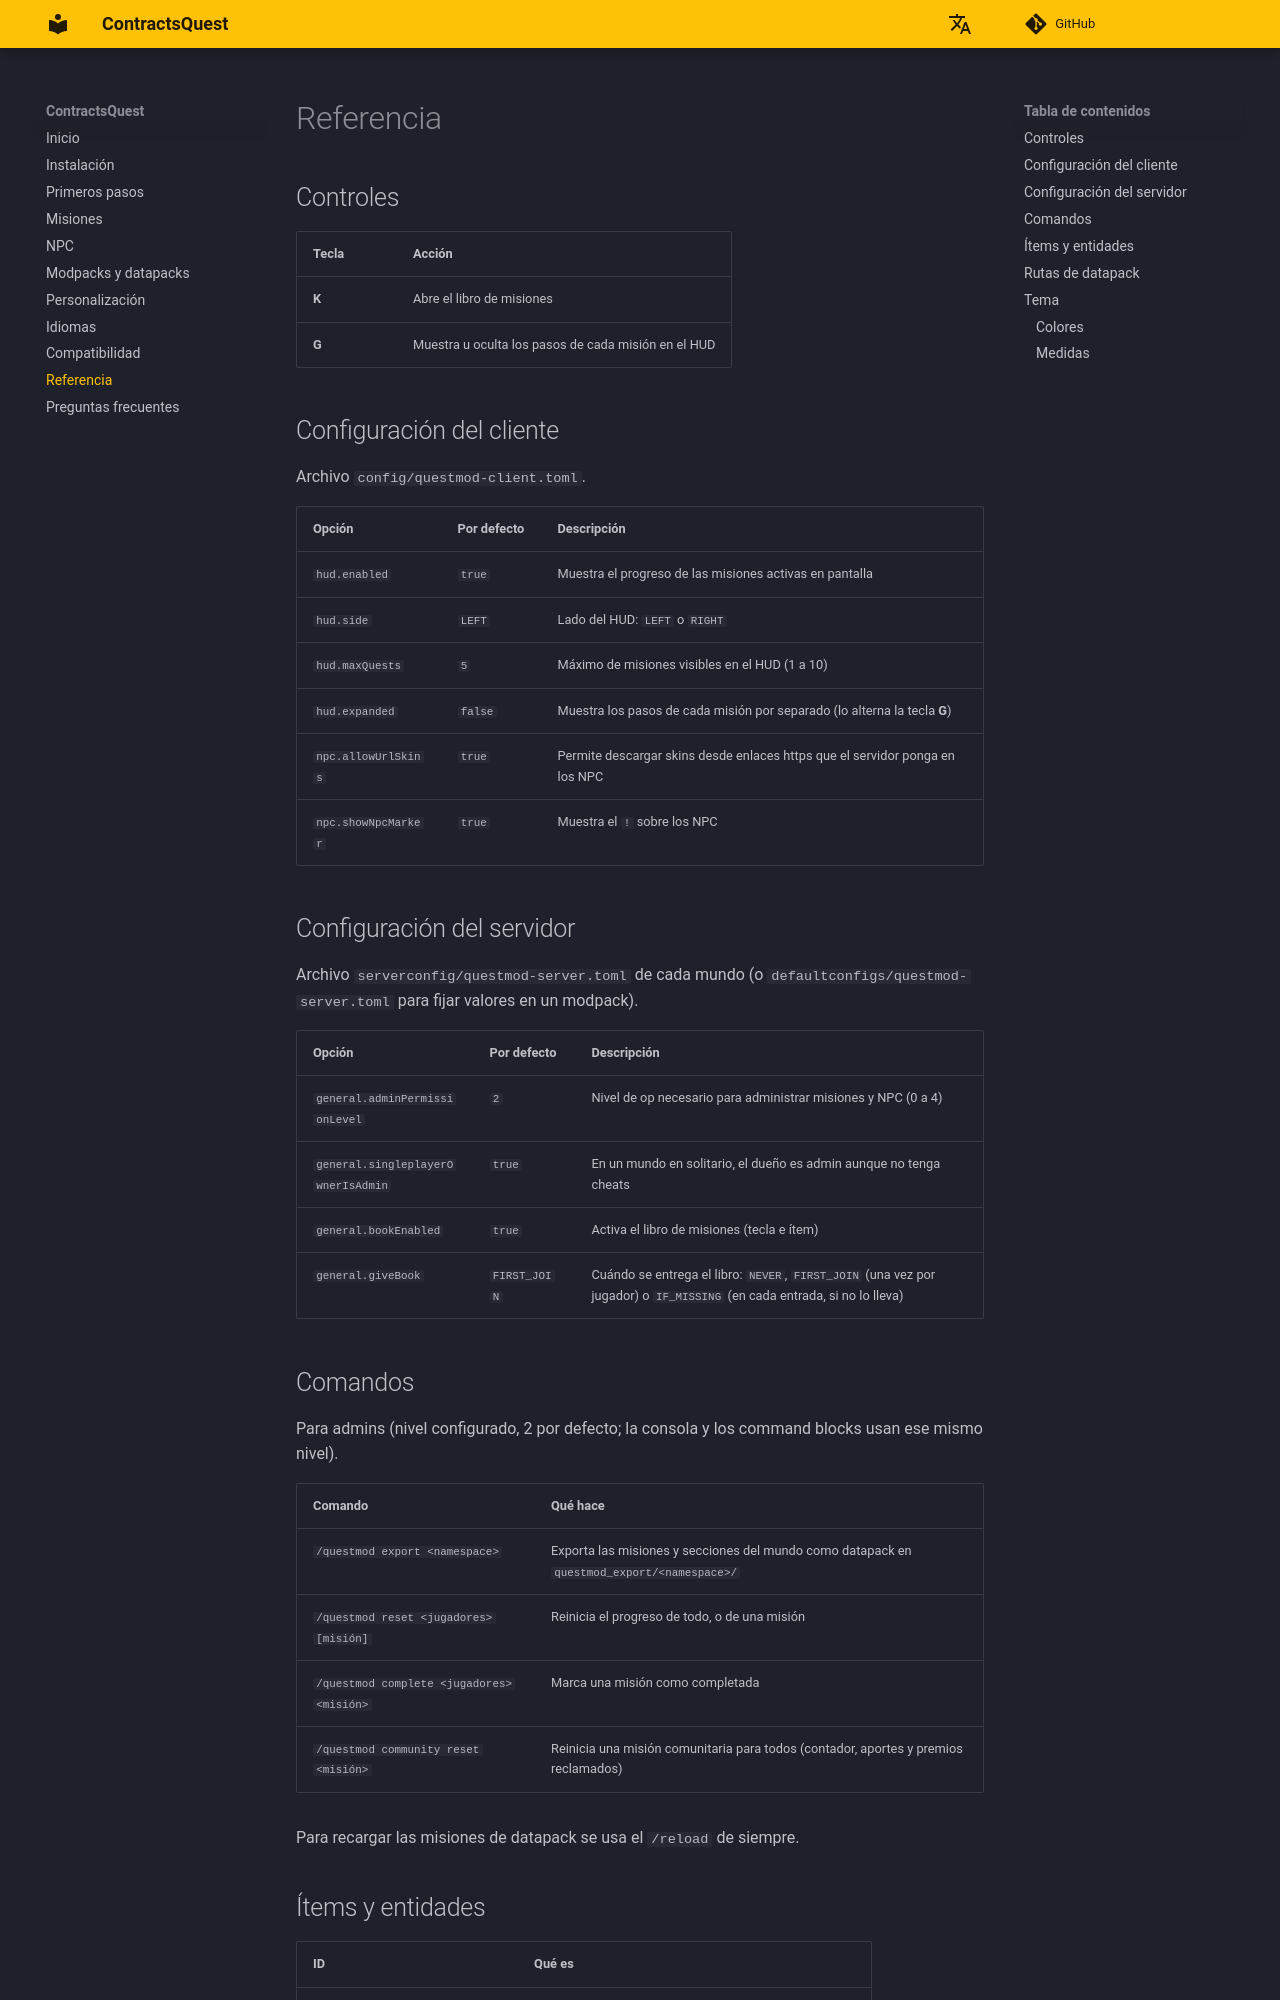

repository: lul-prog/ContractsQuest · page: es/reference/index.html · generator: mkdocs

# Referencia

## Controles

| Tecla | Acción |
|---|---|
| **K** | Abre el libro de misiones |
| **G** | Muestra u oculta los pasos de cada misión en el HUD |

## Configuración del cliente

Archivo `config/questmod-client.toml`.

| Opción | Por defecto | Descripción |
|---|---|---|
| `hud.enabled` | `true` | Muestra el progreso de las misiones activas en pantalla |
| `hud.side` | `LEFT` | Lado del HUD: `LEFT` o `RIGHT` |
| `hud.maxQuests` | `5` | Máximo de misiones visibles en el HUD (1 a 10) |
| `hud.expanded` | `false` | Muestra los pasos de cada misión por separado (lo alterna la tecla **G**) |
| `npc.allowUrlSkins` | `true` | Permite descargar skins desde enlaces https que el servidor ponga en los NPC |
| `npc.showNpcMarker` | `true` | Muestra el `!` sobre los NPC |

## Configuración del servidor

Archivo `serverconfig/questmod-server.toml` de cada mundo (o `defaultconfigs/questmod-server.toml` para fijar valores en un modpack).

| Opción | Por defecto | Descripción |
|---|---|---|
| `general.adminPermissionLevel` | `2` | Nivel de op necesario para administrar misiones y NPC (0 a 4) |
| `general.singleplayerOwnerIsAdmin` | `true` | En un mundo en solitario, el dueño es admin aunque no tenga cheats |
| `general.bookEnabled` | `true` | Activa el libro de misiones (tecla e ítem) |
| `general.giveBook` | `FIRST_JOIN` | Cuándo se entrega el libro: `NEVER`, `FIRST_JOIN` (una vez por jugador) o `IF_MISSING` (en cada entrada, si no lo lleva) |

## Comandos

Para admins (nivel configurado, 2 por defecto; la consola y los command blocks usan ese mismo nivel).

| Comando | Qué hace |
|---|---|
| `/questmod export <namespace>` | Exporta las misiones y secciones del mundo como datapack en `questmod_export/<namespace>/` |
| `/questmod reset <jugadores> [misión]` | Reinicia el progreso de todo, o de una misión |
| `/questmod complete <jugadores> <misión>` | Marca una misión como completada |
| `/questmod community reset <misión>` | Reinicia una misión comunitaria para todos (contador, aportes y premios reclamados) |

Para recargar las misiones de datapack se usa el `/reload` de siempre.
